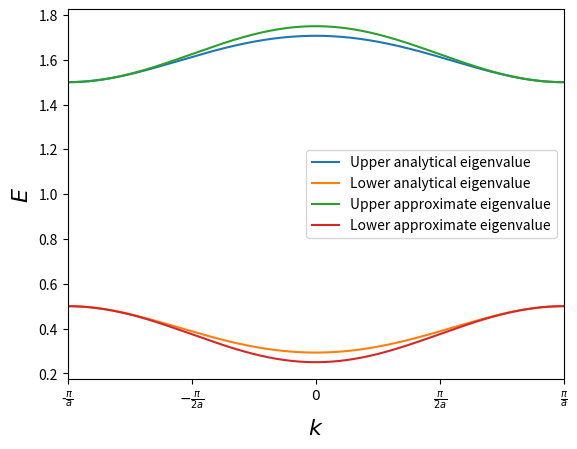

This chart was generated by the following Python code: (Note: this script raises an exception after producing the figure.)
#!/usr/bin/env python
# -*- coding: utf-8 -*-
# created at Dec 5, 2016 17:12

from __future__ import division
import numpy as np
import matplotlib.pyplot as plt

t = 0.25
ep = 0.5
a = 1
k = np.linspace(-np.pi / a, np.pi / a, num=500, endpoint=True)


def energy_approximation_1(kk):
    return 3 / 2 + t**2 * (2 * np.cos(kk * a) + 2)


def energy_approximation_2(kk):
    return 1 / 2 - t**2 * (2 * np.cos(kk * a) + 2)


def energy_1(kk):
    e = ep + 0.5 + 0.5 * np.sqrt((np.cos(kk * a / 2))**2 + 1)
    return e


def energy_2(kk):
    e = ep + 0.5 - 0.5 * np.sqrt((np.cos(kk * a / 2))**2 + 1)
    return e


# Exact values
plt.plot(k, [energy_1(kk) for kk in k], label="Upper analytical eigenvalue")
plt.plot(k, [energy_2(kk) for kk in k], label="Lower analytical eigenvalue")
# Approximation values
plt.plot(k, [energy_approximation_1(kk)
             for kk in k], label="Upper approximate eigenvalue")
plt.plot(k, [energy_approximation_2(kk)
             for kk in k], label="Lower approximate eigenvalue")
plt.xlim([-np.pi / a, np.pi / a])
plt.xlabel(r'$k$', fontsize=16)
plt.ylabel(r'$E$', fontsize=16)
k_locations = np.array(np.linspace(-np.pi / a, np.pi / a, 5))
plt.xticks(k_locations, [r'-$\frac{\pi}{a}$', r'$-\frac{\pi}{2a}$',
                         '$0$', r'$\frac{\pi}{2a}$', r'$\frac{\pi}{a}$'])
plt.legend(loc="best")
# plt.show()
plt.savefig("/Users/Neo/Documents/APPH 6081/HW 7/images/pro_1_d.pdf")
